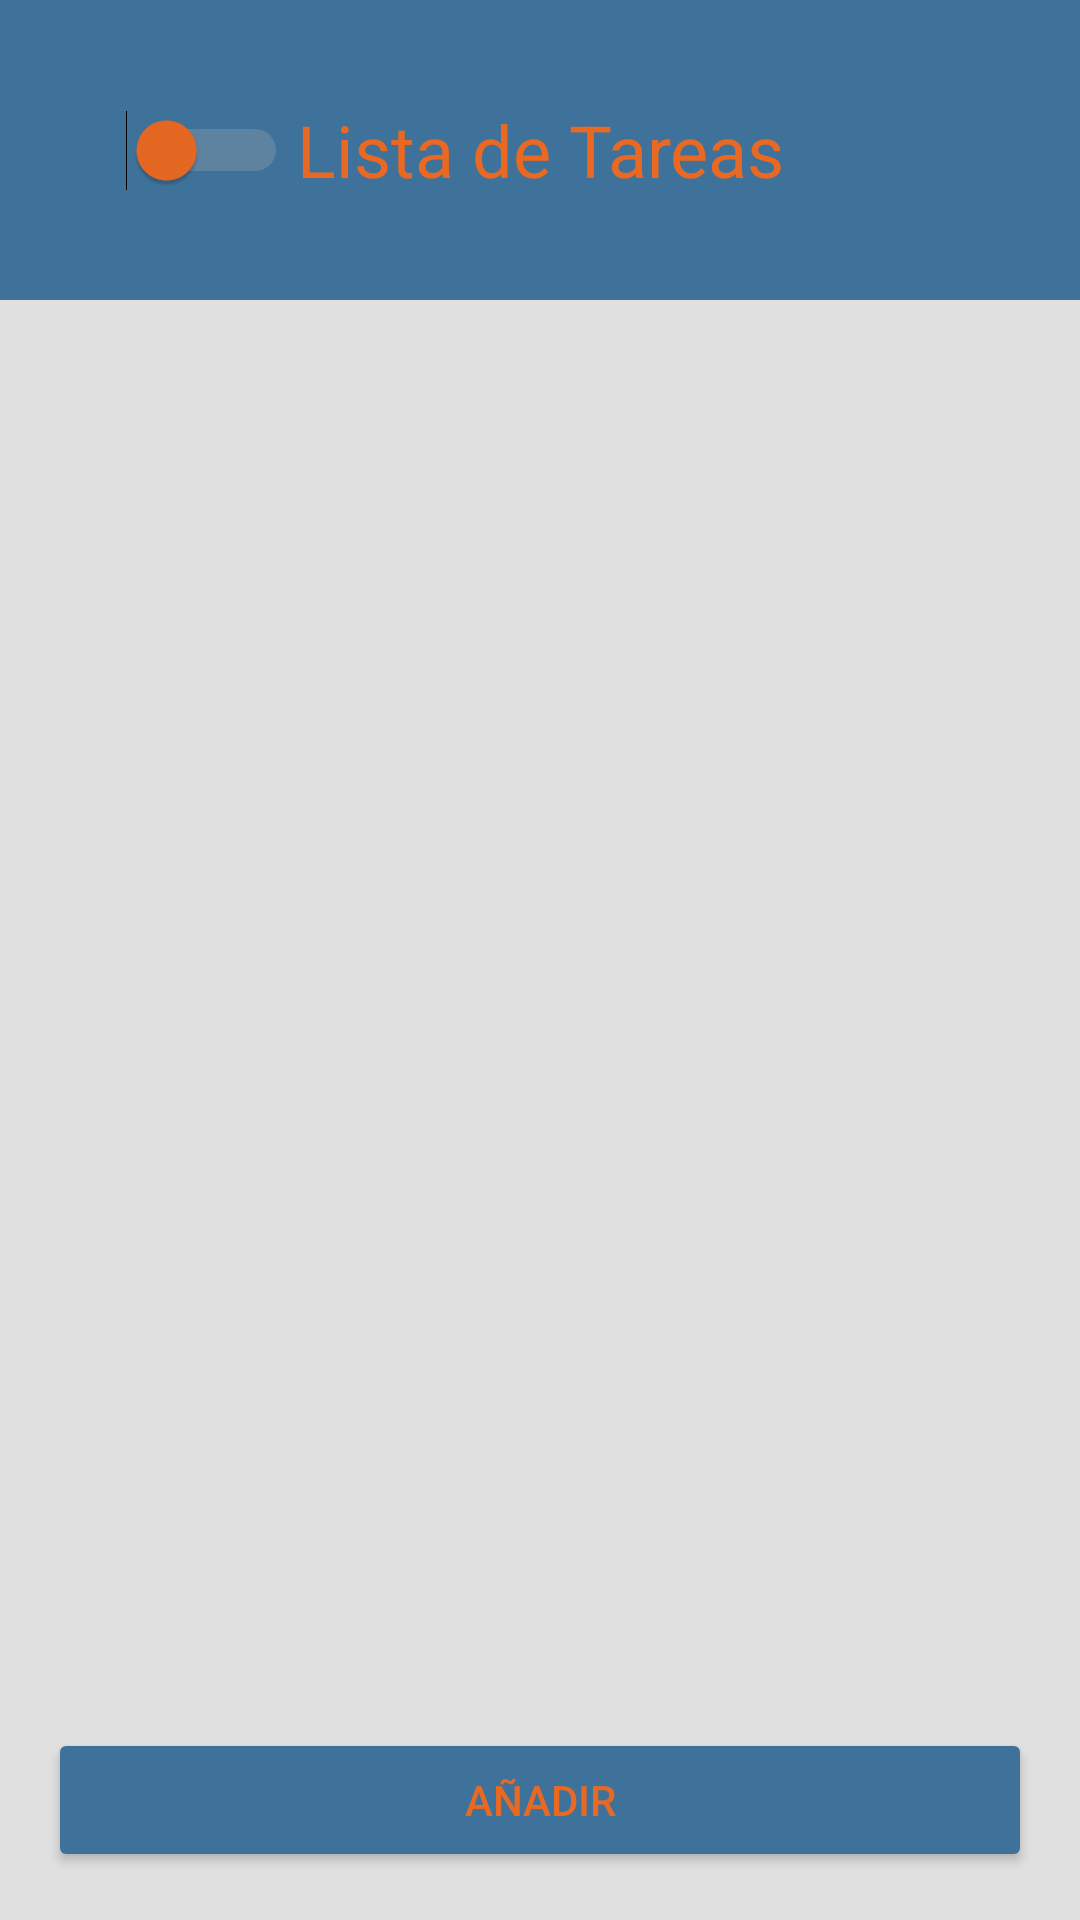

Android layout source for this screen:
<!-- AndroidManifest.xml: application theme Base.Theme.HabitosVersion1 -->
<!-- res/layout/activity_main.xml -->
<androidx.constraintlayout.widget.ConstraintLayout xmlns:android="http://schemas.android.com/apk/res/android"
    xmlns:app="http://schemas.android.com/apk/res-auto"
    xmlns:tools="http://schemas.android.com/tools"
    android:id="@+id/main"
    android:layout_width="match_parent"
    android:layout_height="match_parent"
    android:background="?android:attr/windowBackground"
    android:orientation="vertical"
    tools:context=".MainActivity">

    
    <include
        android:id="@+id/xml_toolbar"
        layout="@layout/toolbar"
        app:layout_constraintEnd_toEndOf="parent"
        app:layout_constraintStart_toStartOf="parent"
        app:layout_constraintTop_toTopOf="parent" />

    

    
    <androidx.recyclerview.widget.RecyclerView
        android:id="@+id/recyclerViewHabitos"
        android:layout_width="0dp"
        android:layout_height="0dp"
        android:layout_gravity="center_horizontal"
        android:layout_marginStart="16dp"
        android:layout_marginEnd="16dp"
        android:elevation="12dp"
        app:layout_constraintBottom_toTopOf="@id/addHabito"
        app:layout_constraintEnd_toEndOf="parent"
        app:layout_constraintHorizontal_bias="0.498"
        app:layout_constraintStart_toStartOf="parent"
        app:layout_constraintTop_toBottomOf="@id/xml_toolbar"
        app:layout_constraintVertical_bias="1.0"
        tools:listitem="@layout/list" />

    <Button
        android:id="@+id/addHabito"
        android:layout_width="0dp"
        android:layout_height="wrap_content"
        android:layout_margin="16dp"
        android:backgroundTint="?android:attr/colorAccent"
        android:elevation="12dp"
        android:text="Añadir"
        android:textColor="?android:attr/textColorPrimary"
        app:icon="@android:drawable/ic_input_add"
        app:iconTint="?android:attr/textColorPrimary"
        app:layout_constraintBottom_toBottomOf="parent"
        app:layout_constraintEnd_toEndOf="parent"
        app:layout_constraintStart_toStartOf="parent" />

</androidx.constraintlayout.widget.ConstraintLayout>
<!-- res/layout/toolbar.xml (included above) -->
<?xml version="1.0" encoding="utf-8"?>
<androidx.appcompat.widget.Toolbar xmlns:android="http://schemas.android.com/apk/res/android"
    android:layout_width="match_parent"
    android:layout_height="100dp"
    android:background="?android:attr/colorPrimary"
    android:elevation="8dp">

    <Switch
        android:id="@+id/switch_theme"
        android:layout_width="80dp"
        android:layout_height="100dp"
        android:textColor="?android:attr/textColorPrimary"
        android:thumbTint="?android:attr/textColorPrimary"
        android:trackTint="?android:attr/textColorSecondary"
        />
    <TextView
        android:id="@+id/titleText"
        android:layout_width="wrap_content"
        android:layout_height="wrap_content"
        android:layout_marginTop="16dp"
        android:gravity="center"
        android:layout_gravity="center"
        android:text="Lista de Tareas"
        android:textColor="?android:attr/textColorPrimary"
        android:textSize="24sp" />



</androidx.appcompat.widget.Toolbar>
<!-- res/layout/list.xml (included above) -->
<?xml version="1.0" encoding="utf-8"?>
<androidx.constraintlayout.widget.ConstraintLayout xmlns:android="http://schemas.android.com/apk/res/android"
    xmlns:app="http://schemas.android.com/apk/res-auto"
    android:layout_width="match_parent"
    android:layout_height="wrap_content">

    <LinearLayout
        android:layout_width="match_parent"
        android:layout_height="wrap_content"
        android:orientation="vertical"
        android:padding="16dp"
        app:layout_constraintEnd_toEndOf="parent"
        app:layout_constraintStart_toStartOf="parent"
        app:layout_constraintTop_toTopOf="parent">

        <TextView
            android:id="@+id/txtNombre"
            android:layout_width="wrap_content"
            android:layout_height="wrap_content"
            android:text="Nombre"
            android:textSize="18sp"
            android:textStyle="bold"
            android:textColor="?android:attr/textColorPrimary"/>

        <TextView
            android:id="@+id/txtDescripcion"
            android:layout_width="wrap_content"
            android:layout_height="wrap_content"
            android:text="Descripcion"
            android:textSize="16sp"
            android:textColor="?android:attr/textColorSecondary"/>

        <TextView
            android:id="@+id/txtPrecio"
            android:layout_width="wrap_content"
            android:layout_height="wrap_content"
            android:text="precio"
            android:textSize="16sp"
            android:textColor="?android:attr/textColorSecondary"/>
    </LinearLayout>

</androidx.constraintlayout.widget.ConstraintLayout>
<!-- resources referenced by this layout -->
<resources>
  <style name="Base.Theme.HabitosVersion1" parent="Theme.Material3.DayNight.NoActionBar">
          
          <item name="colorPrimary">#3F729B</item>
          <item name="colorAccent">#3F729B</item>
          <item name="android:textColorPrimary">#e96922</item>
          <item name="android:textColorSecondary">#B1B1B1</item>
          <item name="android:windowBackground">#E0E0E0</item>
  
          <item name="android:timePickerStyle">@style/CustomTimePicker</item>
      </style>
  <style name="CustomTimePicker">
          
          <item name="android:textSize">12sp</item>
          <item name="android:textColor">@color/textColorPrimary</item>
          <item name="android:backgroundTint">@color/windowBackground</item>
          
      </style>
  <color name="textColorPrimary">#e96922</color>
  <color name="windowBackground">#E0E0E0</color>
</resources>
